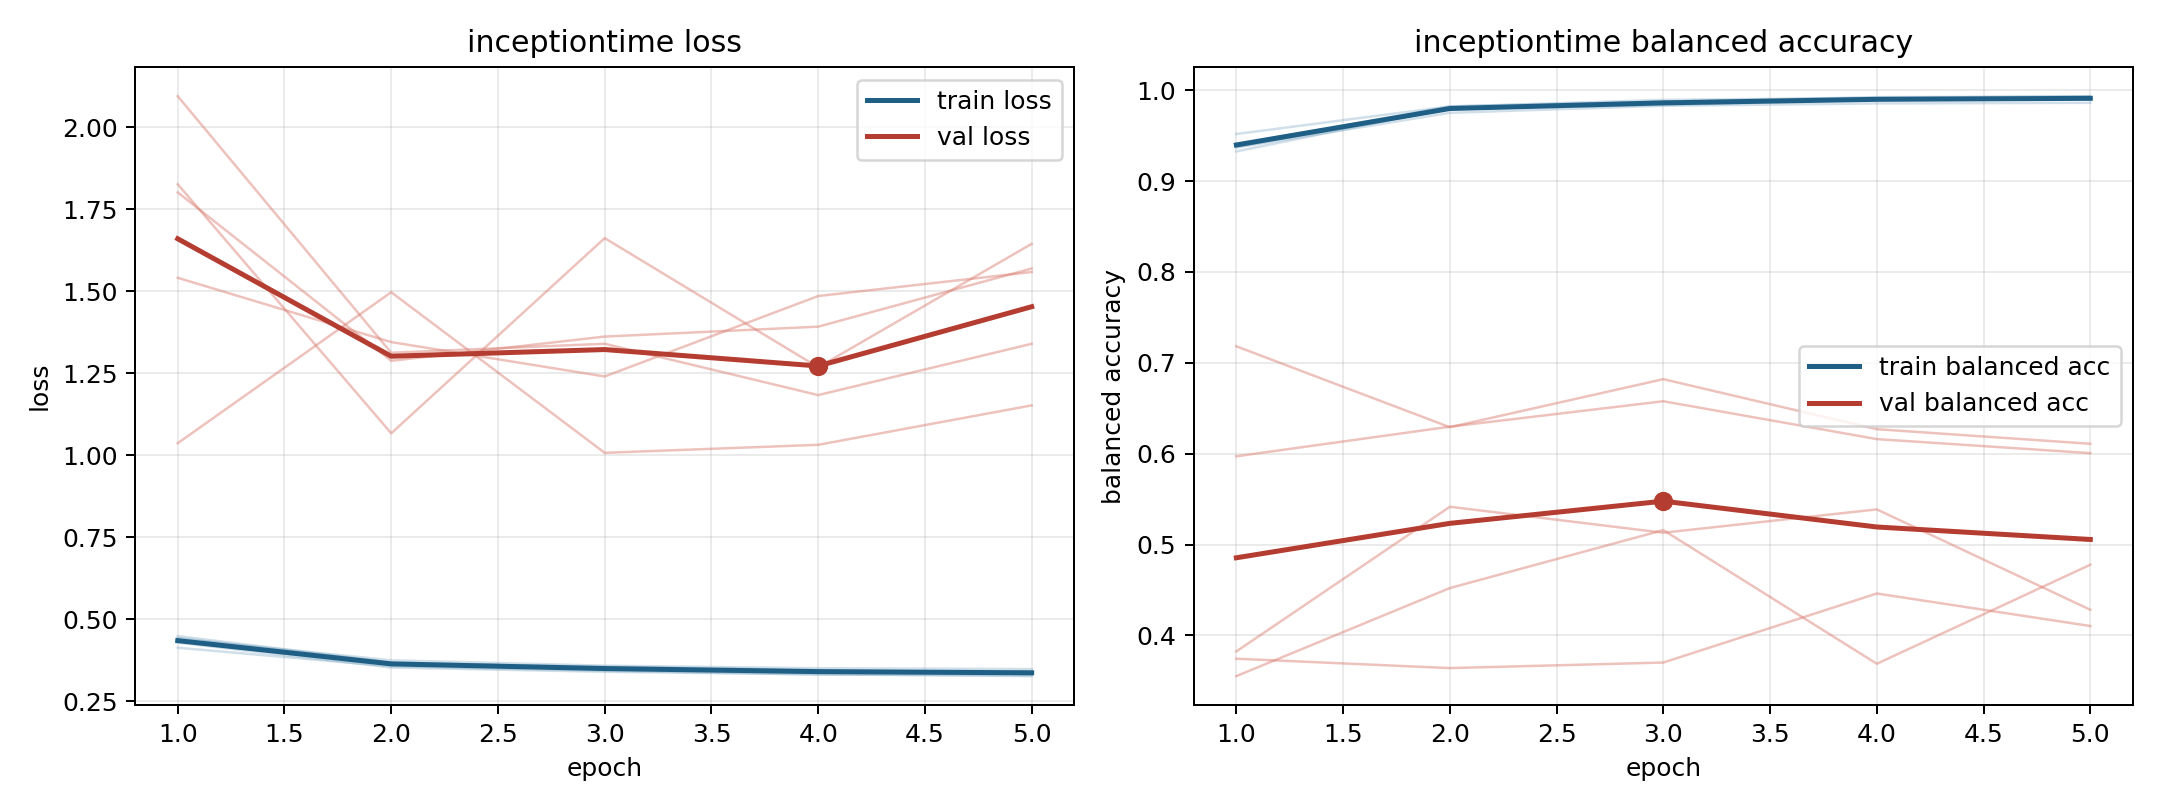

The table this chart was drawn from, first rows:
model, fold, epoch, train_loss, train_balanced_accuracy, val_loss, val_balanced_accuracy
inceptiontime, 1, 1, 0.448, 0.9326, 1.036, 0.7181
inceptiontime, 1, 2, 0.3676, 0.9806, 1.496, 0.6291
inceptiontime, 1, 3, 0.3511, 0.9868, 1.007, 0.682
inceptiontime, 1, 4, 0.3414, 0.9909, 1.031, 0.6269
inceptiontime, 1, 5, 0.3413, 0.9904, 1.151, 0.6109
inceptiontime, 2, 1, 0.4281, 0.9398, 1.801, 0.3743
inceptiontime, 2, 2, 0.3522, 0.982, 1.287, 0.364
inceptiontime, 2, 3, 0.3391, 0.9893, 1.361, 0.3701
inceptiontime, 2, 4, 0.3312, 0.9914, 1.391, 0.4461
inceptiontime, 2, 5, 0.3259, 0.9934, 1.569, 0.4103
inceptiontime, 3, 1, 0.4124, 0.9517, 1.826, 0.5971
inceptiontime, 3, 2, 0.3559, 0.9822, 1.066, 0.6297
inceptiontime, 3, 3, 0.3423, 0.9874, 1.661, 0.6577
inceptiontime, 3, 4, 0.3308, 0.9924, 1.267, 0.616
inceptiontime, 3, 5, 0.3285, 0.9931, 1.644, 0.6006
inceptiontime, 4, 1, 0.4401, 0.9369, 2.094, 0.3824
inceptiontime, 4, 2, 0.3741, 0.9751, 1.312, 0.5416
inceptiontime, 4, 3, 0.3577, 0.9828, 1.339, 0.513
inceptiontime, 4, 4, 0.3499, 0.9854, 1.183, 0.5387
inceptiontime, 4, 5, 0.3475, 0.9861, 1.339, 0.4282
inceptiontime, 5, 1, 0.4421, 0.9375, 1.54, 0.3552
inceptiontime, 5, 2, 0.366, 0.9792, 1.344, 0.4521
inceptiontime, 5, 3, 0.3549, 0.9837, 1.24, 0.5159
inceptiontime, 5, 4, 0.3447, 0.9894, 1.485, 0.3688
inceptiontime, 5, 5, 0.3367, 0.992, 1.558, 0.4778
